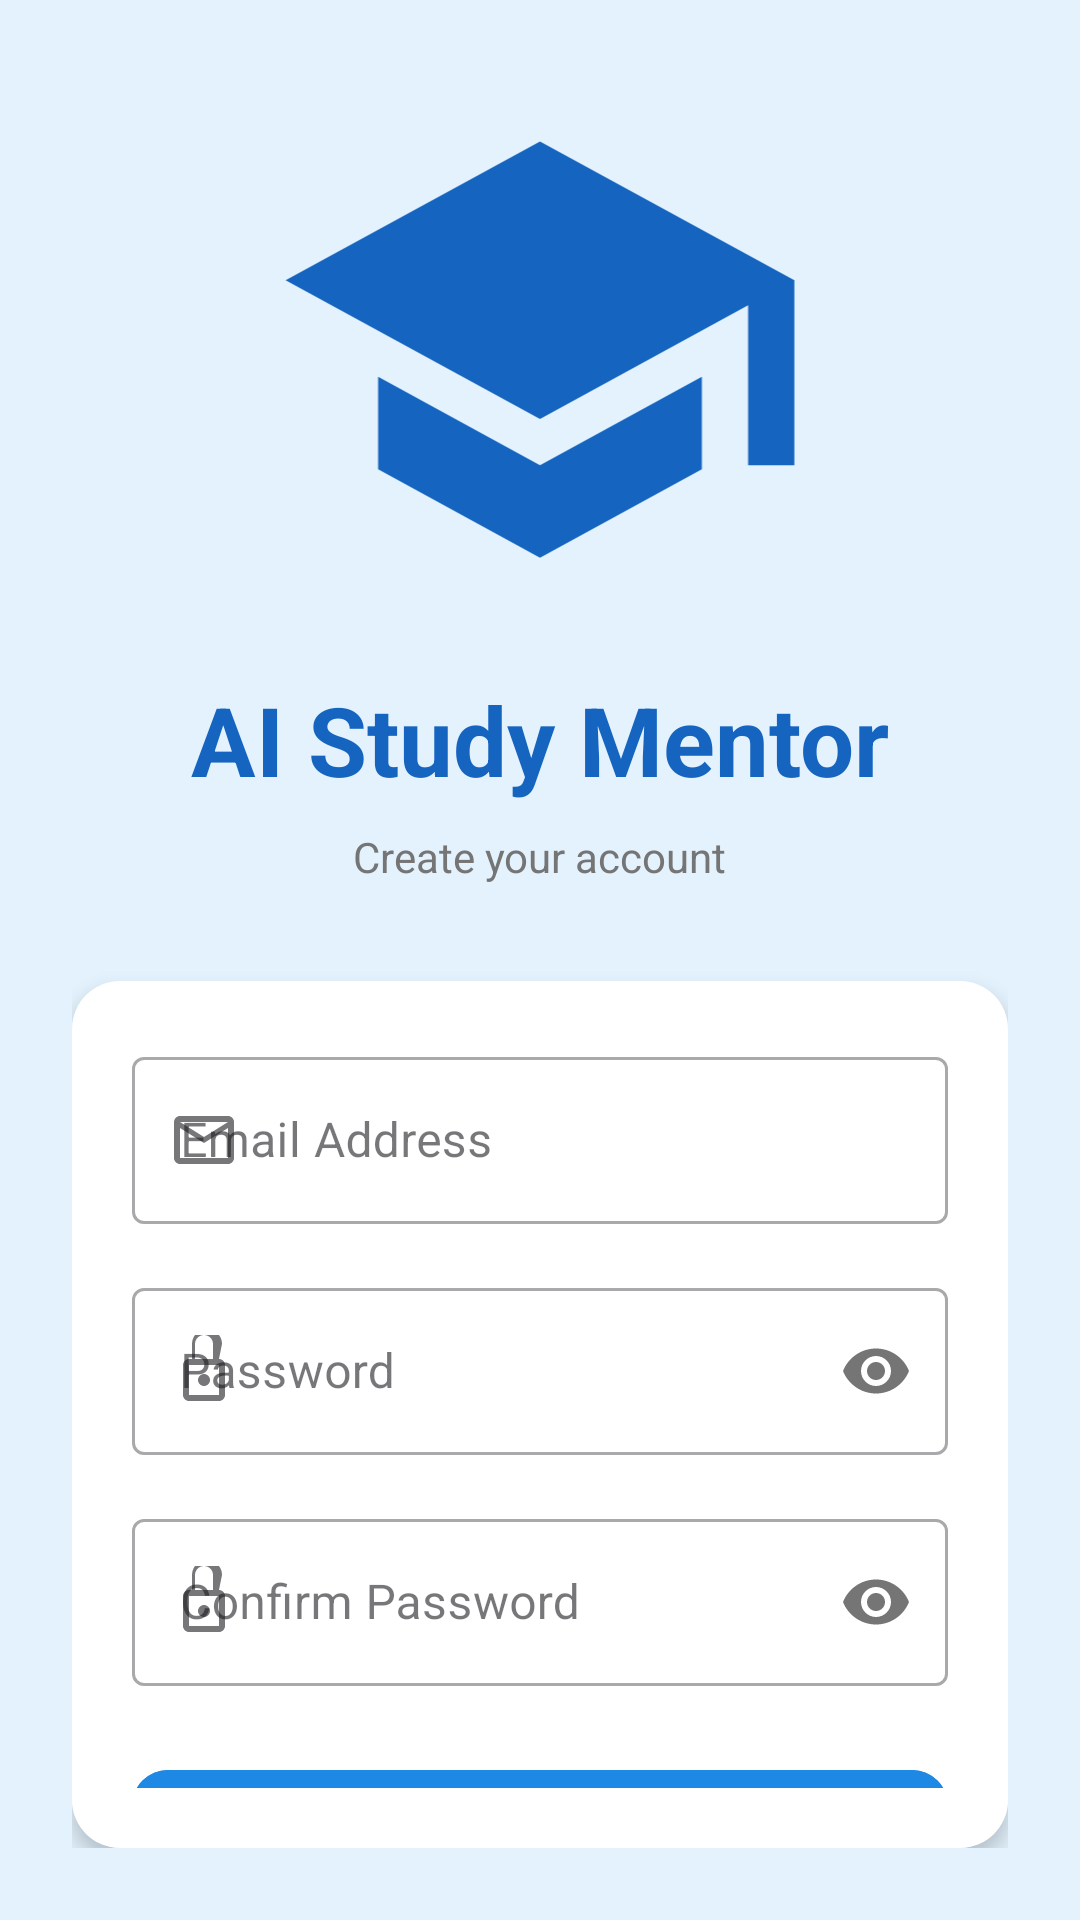

Produce the Android XML layout that renders to this screen, including the resource entries it uses.
<!-- AndroidManifest.xml: application theme Theme.AIStudyMentorApplication -->
<!-- res/layout/activity_sign_up.xml -->
<?xml version="1.0" encoding="utf-8"?>
<androidx.constraintlayout.widget.ConstraintLayout xmlns:android="http://schemas.android.com/apk/res/android"
    xmlns:app="http://schemas.android.com/apk/res-auto"
    xmlns:tools="http://schemas.android.com/tools"
    android:id="@+id/main"
    android:layout_width="match_parent"
    android:layout_height="match_parent"
    android:background="@color/study_blue_light"
    tools:context=".SignUpActivity">

    <LinearLayout
        android:layout_width="match_parent"
        android:layout_height="wrap_content"
        android:orientation="vertical"
        android:padding="24dp"
        app:layout_constraintBottom_toBottomOf="parent"
        app:layout_constraintTop_toTopOf="parent">

        <ImageView
            android:id="@+id/ivLogo"
            android:layout_width="200dp"
            android:layout_height="185dp"
            android:layout_gravity="center"
            android:layout_marginBottom="16dp"
            android:src="@drawable/ic_study_logo"
            android:contentDescription="@string/desc_logo" />

        <TextView
            android:id="@+id/tvTitle"
            android:layout_width="wrap_content"
            android:layout_height="wrap_content"
            android:layout_gravity="center"
            android:text="@string/title_ai_mentor"
            android:textColor="@color/study_blue_dark"
            android:textSize="32sp"
            android:textStyle="bold"
            android:layout_marginBottom="8dp"/>

        <TextView
            android:layout_width="wrap_content"
            android:layout_height="wrap_content"
            android:layout_gravity="center"
            android:text="@string/subtitle_sign_up"
            android:textColor="@color/gray_text"
            android:textSize="14sp"
            android:layout_marginBottom="32dp"/>

        <com.google.android.material.card.MaterialCardView
            android:layout_width="match_parent"
            android:layout_height="wrap_content"
            app:cardCornerRadius="16dp"
            app:cardElevation="4dp"
            app:strokeWidth="0dp">

            <LinearLayout
                android:layout_width="match_parent"
                android:layout_height="wrap_content"
                android:background="@color/white"
                android:orientation="vertical"
                android:padding="20dp">

                <com.google.android.material.textfield.TextInputLayout
                    android:id="@+id/tilEmail"
                    android:layout_width="match_parent"
                    android:layout_height="wrap_content"
                    android:hint="@string/hint_email"
                    app:startIconDrawable="@drawable/ic_email"
                    style="@style/Widget.MaterialComponents.TextInputLayout.OutlinedBox"
                    android:layout_marginBottom="16dp">

                    <com.google.android.material.textfield.TextInputEditText
                        android:id="@+id/etEmail"
                        android:layout_width="match_parent"
                        android:layout_height="wrap_content"
                        android:inputType="textEmailAddress" />
                </com.google.android.material.textfield.TextInputLayout>

                <com.google.android.material.textfield.TextInputLayout
                    android:id="@+id/tilPassword"
                    android:layout_width="match_parent"
                    android:layout_height="wrap_content"
                    android:hint="@string/hint_password"
                    app:startIconDrawable="@drawable/ic_lock"
                    app:passwordToggleEnabled="true"
                    style="@style/Widget.MaterialComponents.TextInputLayout.OutlinedBox"
                    android:layout_marginBottom="16dp">

                    <com.google.android.material.textfield.TextInputEditText
                        android:id="@+id/etPassword"
                        android:layout_width="match_parent"
                        android:layout_height="wrap_content"
                        android:inputType="textPassword" />
                </com.google.android.material.textfield.TextInputLayout>

                <com.google.android.material.textfield.TextInputLayout
                    android:id="@+id/tilConfirmPassword"
                    android:layout_width="match_parent"
                    android:layout_height="wrap_content"
                    android:hint="@string/hint_confirm_password"
                    app:startIconDrawable="@drawable/ic_lock"
                    app:passwordToggleEnabled="true"
                    style="@style/Widget.MaterialComponents.TextInputLayout.OutlinedBox"
                    android:layout_marginBottom="24dp">

                    <com.google.android.material.textfield.TextInputEditText
                        android:id="@+id/etConfirmPassword"
                        android:layout_width="match_parent"
                        android:layout_height="wrap_content"
                        android:inputType="textPassword" />
                </com.google.android.material.textfield.TextInputLayout>

                <TextView
                    android:id="@+id/tvError"
                    android:layout_width="match_parent"
                    android:layout_height="wrap_content"
                    android:textAlignment="center"
                    android:textColor="@color/error_red"
                    android:layout_marginBottom="10dp"
                    android:visibility="gone" />

                <com.google.android.material.button.MaterialButton
                    android:id="@+id/btnSignUp"
                    android:layout_width="match_parent"
                    android:layout_height="56dp"
                    android:text="@string/btn_sign_up"
                    android:backgroundTint="@color/study_blue_primary"
                    app:cornerRadius="12dp" />

                <com.google.android.material.button.MaterialButton
                    android:id="@+id/btnSignIn"
                    style="@style/Widget.MaterialComponents.Button.TextButton"
                    android:layout_width="match_parent"
                    android:layout_height="wrap_content"
                    android:layout_marginTop="8dp"
                    android:text="@string/text_have_account"
                    android:textColor="@color/study_blue_primary" />

            </LinearLayout>
        </com.google.android.material.card.MaterialCardView>

    </LinearLayout>

</androidx.constraintlayout.widget.ConstraintLayout>
<!-- resources referenced by this layout -->
<resources>
  <color name="error_red">#F60202</color>
  <color name="gray_text">#757575</color>
  <color name="study_blue_dark">#1565C0</color>
  <color name="study_blue_light">#E3F2FD</color>
  <color name="study_blue_primary">#1E88E5</color>
  <color name="white">#FFFFFFFF</color>
  <!-- drawable ic_email (drawable) -->
  <vector xmlns:android="http://schemas.android.com/apk/res/android"
      android:width="24dp"
      android:height="24dp"
      android:viewportWidth="24"
      android:viewportHeight="24">
      <path
          android:fillColor="@android:color/white"
          android:pathData="M20,4L4,4c-1.1,0 -1.99,0.9 -1.99,2L2,18c0,1.1 0.9,2 2,2h16c1.1,0 2,-0.9 2,-2L22,6c0,-1.1 -0.9,-2 -2,-2zM20,18L4,18L4,8l8,5 8,-5v10zM12,11L4,6h16l-8,5z"/>
  </vector>
  <!-- drawable ic_lock (drawable) -->
  <vector xmlns:android="http://schemas.android.com/apk/res/android"
      android:width="24dp"
      android:height="24dp"
      android:viewportWidth="24"
      android:viewportHeight="24">
      <path
          android:fillColor="@android:color/white"
          android:pathData="M18,8h-1L18,3c0,-2.76 -2.24,-5 -5,-5S8,0.24 8,3v5L7,8c-1.1,0 -2,0.9 -2,2v10c0,1.1 0.9,2 2,2h10c1.1,0 2,-0.9 2,-2L19,10c0,-1.1 -0.9,-2 -2,-2zM9,3c0,-1.66 1.34,-3 3,-3s3,1.34 3,3v5L9,8L9,3zM17,20L7,20L7,10h10v10zM12,17c1.1,0 2,-0.9 2,-2s-0.9,-2 -2,-2 -2,0.9 -2,2 0.9,2 2,2z"/>
  </vector>
  <!-- drawable ic_study_logo (drawable) -->
  <vector xmlns:android="http://schemas.android.com/apk/res/android"
      android:width="120dp"
      android:height="120dp"
      android:viewportWidth="24"
      android:viewportHeight="24">
      <path
          android:fillColor="@color/study_blue_dark"
          android:pathData="M12,3L1,9L12,15L21,10.09V17H23V9M5,13.18V17.18L12,21L19,17.18V13.18L12,17L5,13.18Z" />
  </vector>
  <string name="btn_sign_up">Sign Up</string>
  <string name="desc_logo">AI Study Mentor Logo</string>
  <string name="hint_confirm_password">Confirm Password</string>
  <string name="hint_email">Email Address</string>
  <string name="hint_password">Password</string>
  <string name="subtitle_sign_up">Create your account</string>
  <string name="text_have_account">Already have an account? Sign In</string>
  <string name="title_ai_mentor">AI Study Mentor</string>
  <style name="Theme.AIStudyMentorApplication" parent="Base.Theme.AIStudyMentorApplication" />
  <style name="Base.Theme.AIStudyMentorApplication" parent="Theme.Material3.DayNight.NoActionBar">
          
          <item name="colorPrimary">@color/study_blue_primary</item>
          <item name="colorPrimaryDark">@color/study_blue_dark</item>
          <item name="colorOnPrimary">@color/white</item>
          <item name="colorSecondary">@color/study_blue_primary</item>
          <item name="colorOnSecondary">@color/white</item>
          <item name="android:statusBarColor">@color/study_blue_dark</item>
      </style>
</resources>
